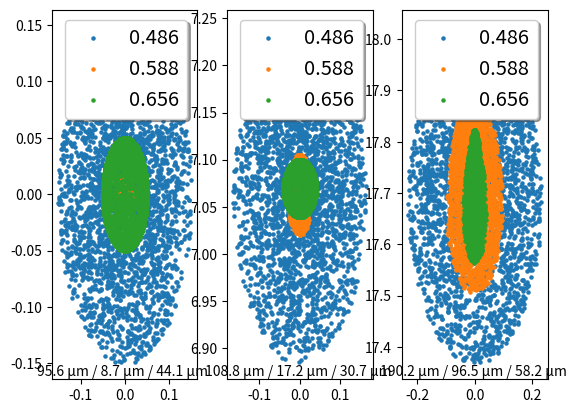
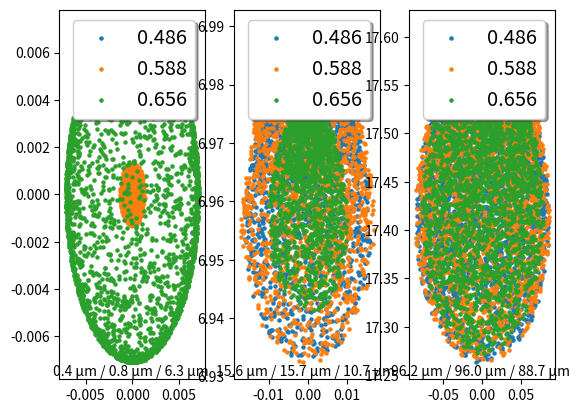
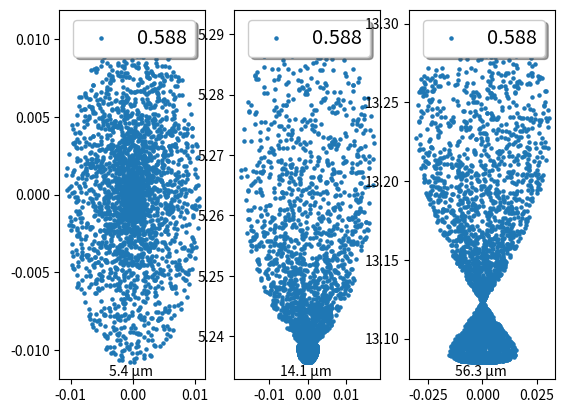

Recreate these plots in Python, in order.
'''
Exemple de code de tracé de rayons ONIP S6 2024
Cas d'un point objet à l'infini sur l'axe uniquement
Chromatisme
Champ ajustable
Autofocus sur la taille de tache RMS

'''

import matplotlib.pyplot as plt
import numpy as np
from scipy.optimize import minimize

class Material:
    #Bs and Cs are Seidel coeffs
    def __init__(self, Bs, Cs):
        self.Bs = np.array(Bs)
        self.Cs = np.array(Cs)

    def get_optical_index(self, wavelength):
        return np.sqrt(1+np.sum(self.Bs*wavelength**2/(wavelength**2 - self.Cs)))


class Materials_Library:
    BK7 = Material([1.03961212, 0.231792344, 1.01046945], [0.00600069867, 0.0200179144, 103.560653])
    NSF2 = Material([1.47343127, 0.163681849, 1.36920899], [0.0109019098, 0.0585683687, 127.404933])
    VACCUUM = Material([0, 0, 0], [0, 0, 0])


class Ray:
    def __init__(self, delta, p0, wavelength):
        self.delta = delta
        self.p0 = p0
        self.wavelength = wavelength

    def __str__(self):
        return "delta " + str(self.delta) + "  p0 "+str(self.p0)

    def get_point(self, t):
        return self.delta*t+self.p0

    def get_intersection_zplane(self, z):
        return self.get_point((z-self.p0[2])/self.delta[2])

    def get_xy_position(self):
        return self.p0[0:2]


class Surface:
    def __init__(self, radius, thickness, material, is_mirror = False):
        self.radius = radius
        self.thickness = thickness
        self.material = material
        self.is_mirror = is_mirror
        self.center = np.zeros(3)

    def set_z(self, z):
        self.z = z
        self.center = np.array([0, 0, z+self.radius])

    def propagate(self, ray, material_before, dz = 0):
        if self.radius == 0:
            p_i = ray.get_intersection_zplane(self.z + dz)
            normal = np.array([0, 0, 1])
        else:
            if dz != 0:
                raise("Non zero defocus for spherical surf", "Defocus is only taken into account for plane surfaces")
            alpha = np.sum(ray.delta**2)
            beta = 2*np.sum(ray.delta * (ray.p0 - self.center))
            gamma = np.sum((ray.p0 - self.center)**2)-self.radius**2
            delta = beta**2 - 4 * alpha * gamma
            t_plus = (-beta - np.sqrt(delta))/2/alpha
            t_minus = (-beta + np.sqrt(delta))/2/alpha
            t = t_plus if np.abs(
                t_plus-self.z) < np.abs(t_minus-self.z) else t_minus
            p_i = ray.get_point(t)
            normal = p_i - self.center
            normal /= np.linalg.norm(normal)
        theta = np.arccos(np.dot(normal, ray.delta))
        if (theta == 0 or np.cos(theta) == 1):
            return Ray(ray.delta, p_i, ray.wavelength)
        else:
            tang = ray.delta - normal * np.cos(theta)
            if (np.linalg.norm(tang) == 0):
                return Ray(ray.delta, p_i, ray.wavelength)
            tang /= np.linalg.norm(tang)
            if (self.is_mirror):
                theta_p = -theta
            else:
                theta_p = np.arcsin(material_before.get_optical_index(
                    ray.wavelength)/self.material.get_optical_index(ray.wavelength)*np.sin(theta))
                if (theta > np.pi/2):
                    theta_p = np.pi-theta_p
            return Ray(np.cos(theta_p)*normal + np.sin(theta_p)*tang, p_i, ray.wavelength)

class Spotdiag_data:
    def __init__(self, fields, wavelength):
        self.fields = fields
        self.wavelength = wavelength
        self.data = [[0 for i in range(len(wavelength))] for j in range(len(fields))]

    def add_data(self, field_index, wavelength_index, data):
        if field_index>=len(self.fields) or field_index<0:
            raise("Exception", "Wrong Field index")
        if wavelength_index>=len(self.wavelength) or wavelength_index<0:
            raise("Exception", "Wrong Wavelength index")
        self.data[field_index][wavelength_index] = data

    
    def __get_rms_radius(self, xy_positions):
        mean = np.mean(xy_positions, 0)
        return np.sqrt(np.sum([[np.linalg.norm(xy_positions-mean)**2 for i in range(0, len(xy_positions))]]))/len(xy_positions)
    
    def get_rms_radius00(self):
        return self.__get_rms_radius(self.data[0][0])
    
    def plot_all(self):
        axes = plt.subplots(1,len(self.fields))
        for f in range(0, len(self.fields)):
            if (len(self.fields) == 1):
                ax = axes[1]
            else:
                ax = axes[1][f]
            str_rms = ""
            for w in range(0, len(self.wavelength)):
                ax.scatter(self.data[f][w][:, 0], self.data[f][w][:, 1], label=str(self.wavelength[w]), s=5)
                str_rms += str(np.round(self.__get_rms_radius(self.data[f][w])*1000,1))+" µm / "
            str_rms = str_rms[:-2]
            ax.text(0.5,0.02, str_rms, horizontalalignment='center', verticalalignment='center', transform=ax.transAxes)
            ax.legend(loc='upper right', shadow=True, fontsize='x-large')
        plt.show()

class Optical_system:
    def __init__(self, entrance_pupil_diam):
        self.entrance_pupil_diam = entrance_pupil_diam
        self.surfaces = []
        self.defocus = 0

    def add_a_surface(self, surface):
        self.surfaces.append(surface)
        self.prepare()

    def add_img_surface(self):
        self.add_a_surface(Surface(0, 0, Materials_Library.VACCUUM))

    def prepare(self):
        total_thickness = 0
        for i in range(0, len(self.surfaces)):
            self.surfaces[i].set_z(total_thickness)
            total_thickness += self.surfaces[i].thickness

    def minimize_rms_spot_size(self, field, wavelength):
        def min_search(dz): return self.__calculate_rms_radius(field, wavelength, dz)
        res = minimize(min_search, 0)
        self.defocus = res.x[0]
        print("Autofocus, dz = "+str(self.defocus))

    def __calculate_rms_radius(self, field, wavelength, defocus):
        nb_rays = 50
        nb_rings = 10
        self.defocus = defocus      
        return self.propagate_through([field], [wavelength], nb_rays, False, nb_rings).get_rms_radius00()

    def __get_rays_polar(self, field, wavelength, nb_rays, nb_rings):
        if (nb_rays%nb_rings != 0):
            nb_rays = nb_rings * int(np.ceil(nb_rays/nb_rings))
        nb_angles = np.floor_divide(nb_rays,nb_rings)
        r_vals = np.sqrt(np.linspace(0, 1, nb_rings))*self.entrance_pupil_diam/2
        dtheta = 2*np.pi/nb_angles
        rays = []
        for i in range(0, nb_rays):
            ring_ind = np.floor_divide(i,nb_angles)
            ang_ind = np.mod(i, nb_angles)
            r = r_vals[ring_ind]
            theta = dtheta * ang_ind
            p0 = np.array([r*np.cos(theta), r*np.sin(theta), 0])
            rays.append(Ray(np.array([0., np.sin(field/180*np.pi), np.cos(field/180*np.pi)]), p0, wavelength))
        return rays

    def __get_rays_rand(self, field, wavelength, nb_rays):
        def get_rand_p0_disk():
            module = self.entrance_pupil_diam/2*np.sqrt(np.random.random()) 
            angle = np.random.random()*2*np.pi
            return np.array([module*np.cos(angle), module*np.sin(angle), 0])
        rays = []
        for i in range(0, nb_rays):
            p0 = get_rand_p0_disk()
            rays.append(Ray(np.array([0., np.sin(field/180*np.pi), np.cos(field/180*np.pi)]), p0, wavelength))
        return rays

    def __get_rays(self, field, wavelength, nb_rays, rand_pos, nb_rings):
        if (rand_pos):
            return self.__get_rays_rand(field, wavelength, nb_rays)
        else:
            return self.__get_rays_polar(field, wavelength, nb_rays, nb_rings)

    def propagate_through(self, field_tab=[0], wavelength_tab=[0.55], nb_rays = 30, rand_pos = True, nb_rings = 6):
        spot_diag_data = Spotdiag_data(field_tab, wavelength_tab)
        prev_material = Materials_Library.VACCUUM
        for w in range(0, len(wavelength_tab)):
            for f in range(0, len(field_tab)):
                wavelength = wavelength_tab[w]
                field = field_tab[f]
                rays = self.__get_rays(field, wavelength, nb_rays, rand_pos, nb_rings)
                for i in range(0, len(self.surfaces)):
                    for j in range(0, len(rays)):
                        rays[j] = self.surfaces[i].propagate(rays[j], prev_material, self.defocus if i == len(self.surfaces)-1 else 0)
                    prev_material = self.surfaces[i].material
                spot_diag_data.add_data(f, w, np.array([rays[i].get_xy_position() for i in range(0, len(rays))]))        
        return spot_diag_data


plt.close('all')

nb_rays = 3000

wavelength_tab = [0.486, 0.588, 0.656]

'''
Lentille de focale 203 mm 
Champs : 0; 2 et 5°
Lambda = 486 nm; 588 nm et 656 nm
Autofocus
'''
singlet = Optical_system(25)
singlet.add_a_surface(Surface(105, 2, Materials_Library.BK7))
singlet.add_a_surface(Surface(0, 191.588, Materials_Library.VACCUUM))
singlet.add_img_surface()

singlet.minimize_rms_spot_size(0, wavelength_tab[1])

spot_diag_data = singlet.propagate_through([0, 2, 5], wavelength_tab, nb_rays)
spot_diag_data.plot_all()

'''
Doublet de 200 mm
Champs : 0; 2 et 5°
Lambda = 486 nm; 588 nm et 656 nm
Autofocus
'''
doublet = Optical_system(25)
doublet.add_a_surface(Surface(106.2, 10.6, Materials_Library.BK7))
doublet.add_a_surface(Surface(-92.2, 6.0, Materials_Library.NSF2))
doublet.add_a_surface(Surface(-409.4, 185, Materials_Library.VACCUUM))
doublet.add_img_surface()

doublet.minimize_rms_spot_size(0, wavelength_tab[1])

spot_diag_data = doublet.propagate_through([0, 2, 5], wavelength_tab, nb_rays)
spot_diag_data.plot_all()

'''
Miroir de rayon de courbure -300 mm 
Champs : 0; 2 et 5°
Lambda = 588 nm
Pas d'autofocus
'''
mirror = Optical_system(25)
mirror.add_a_surface(Surface(-300, -150, Materials_Library.VACCUUM, True))
mirror.add_img_surface()

spot_diag_data = mirror.propagate_through([0, 2, 5], [wavelength_tab[1]], nb_rays)
spot_diag_data.plot_all()
